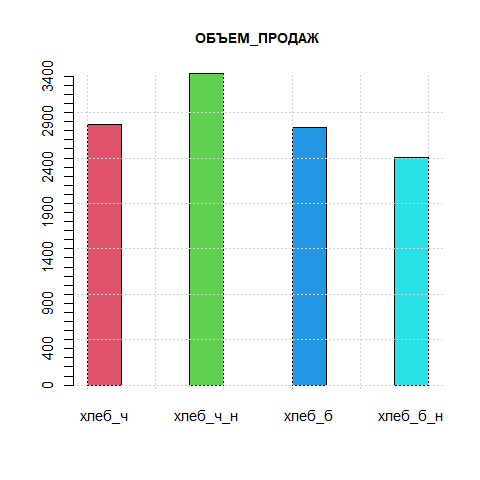

Source data for this figure (header and first rows):
магазин 007 & ОБЪЕМ_ПРОДАЖ; хлеб_ч; хлеб_ч_н; хлеб_б; хлеб_б_н; ИТОГ; СРЕДНЕЕ; МЕДИАНА
день 1; 99; 89; 105; 119; 412; 103; 102
день 2; 160; 182; 143; 37; 522; 130; 152
день 3; 161; 107; 57; 85; 410; 102; 96
день 4; 91; 96; 183; 58; 428; 107; 94
день 5; 47; 169; 61; 54; 331; 83; 58
день 6; 86; 62; 99; 56; 303; 76; 74
день 7; 150; 112; 77; 63; 402; 100; 94
день 8; 79; 133; 96; 111; 419; 105; 104
день 9; 50; 147; 65; 131; 393; 98; 98
день 10; 55; 84; 94; 53; 286; 72; 70
день 11; 149; 161; 121; 53; 484; 121; 135
день 12; 70; 74; 59; 105; 308; 77; 72
день 13; 148; 126; 67; 77; 418; 104; 102
день 14; 134; 92; 71; 51; 348; 87; 82
день 15; 89; 88; 77; 107; 361; 90; 88
день 16; 151; 75; 104; 63; 393; 98; 90
день 17; 174; 52; 52; 174; 452; 113; 113
день 18; 59; 174; 155; 59; 447; 112; 107
день 19; 106; 146; 107; 89; 448; 112; 106
день 20; 95; 52; 91; 34; 272; 68; 72
день 21; 64; 176; 138; 125; 503; 126; 132
день 22; 181; 95; 109; 45; 430; 108; 102
день 23; 48; 187; 68; 85; 388; 97; 76
день 24; 1; 0; 50; 51; 102; 26; 26
день 25; 47; 194; 63; 121; 425; 106; 92
день 26; 88; 170; 115; 60; 433; 108; 102
день 27; 60; 77; 130; 137; 404; 101; 104
день 28; 71; 151; 80; 130; 432; 108; 105
день 29; 110; 69; 135; 96; 410; 102; 103
день 30; 50; 87; 62; 81; 280; 70; 72
ИТОГ; 2873; 3427; 2834; 2510; 11644; NA; NA
СРЕДНЕЕ; 96; 114; 94; 84; NA; NA; NA
МЕДИАНА; 88; 102; 92; 79; NA; NA; NA
